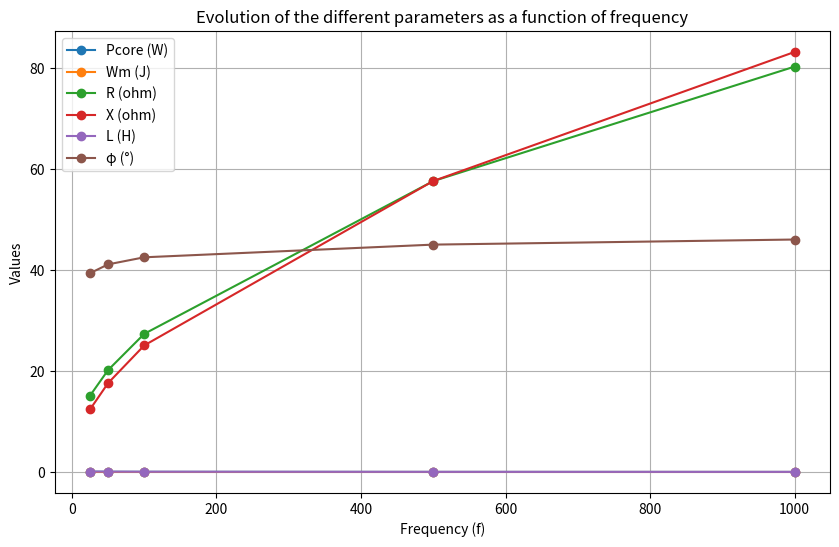

This figure's Python source:
import matplotlib.pyplot as plt
import cmath
import math
import numpy as np

# Données
S_coil = 1e-5
N_turns = 125
sigma_Cu = 5.96e7
rb = 19e-3
b = 1e-3
l = 10e-3

R_coil = ((N_turns ** 2)*(2*math.pi)*(rb+b/2))/(sigma_Cu*S_coil)

frequencies = [25, 50, 100, 500, 1000]
omega = [2 * math.pi * f for f in frequencies]

#Puissance et énergies
Pcore = [0.062355, 0.047348, 0.0351, 0.016393, 0.011538]
Wm = [4.134096e-4, 1.563597e-4, 5.799992e-5, 5.52802e-6, 1.982118e-6]

# Liste de nombres complexes
densite_courant = [9.900357e5-8.117285e5j,7.039679e5-6.140233e5j,4.971708e5 - 4.55531e5j,2.170225e5 - 2.170852e5j, 1.502451e5 - 1.556755e5j]

densite_courant_nom = [abs(z) for z in densite_courant]

courant = [(S_coil / N_turns ) * z for z in densite_courant]

# Diviser 2 par chaque élément de la liste
Impedance = [2 / z for z in courant]

print(f"La valeur de Impedance est : {Impedance}")

# Parties réelles et imaginaires
R_ohm = [z.real for z in Impedance]
X_ohm = [z.imag for z in Impedance]

# Calcul de L
L = [x / o for x, o in zip(X_ohm, omega)] 

print(L)

# Calculer l'argument de chaque élément de la liste 'Impedance' en radians
argument_radians = [cmath.phase(z) for z in Impedance]

# Convertir l'argument en degrés
phi = [math.degrees(arg) for arg in argument_radians]


# Création du graphique
plt.figure(figsize=(10, 6))

# Tracer les courbes
plt.plot(frequencies, Pcore, label="Pcore (W)", marker="o")
plt.plot(frequencies, Wm, label="Wm (J)", marker="o")
plt.plot(frequencies, R_ohm, label="R (ohm)", marker="o")
plt.plot(frequencies, X_ohm, label="X (ohm)", marker="o")
plt.plot(frequencies, L, label="L (H)", marker="o")
plt.plot(frequencies, phi, label="\u03C6 (°)", marker="o")

# Personnalisation
plt.title("Evolution of the different parameters as a function of frequency")
plt.xlabel("Frequency (f)")
plt.ylabel("Values")
plt.legend()
plt.grid(True)

# Afficher le graphique
plt.show()

R_core_bis = np.zeros(len(R_ohm))

for i in range(len(R_ohm)):
    R_core_bis[i] = (R_ohm[i] - R_coil) / (N_turns ** 2)

print(R_core_bis)

# Calcul de la norme pour chaque nombre complexe (courant)
courant_norm = [abs(z) for z in courant]

L_wm = [2 * x / (o ** 2) for x, o in zip(Wm, courant_norm)] #calcul de l'inductance avec Wm et I^2 (norme)

R_core = [2 * x / ((N_turns*o)**2) for x, o in zip(Pcore, courant_norm)] #calcul de R_core avec P_core et I^2

print(f"La valeur de L_wm est : {L_wm}")
print(f"La valeur de R_core est : {R_core}")